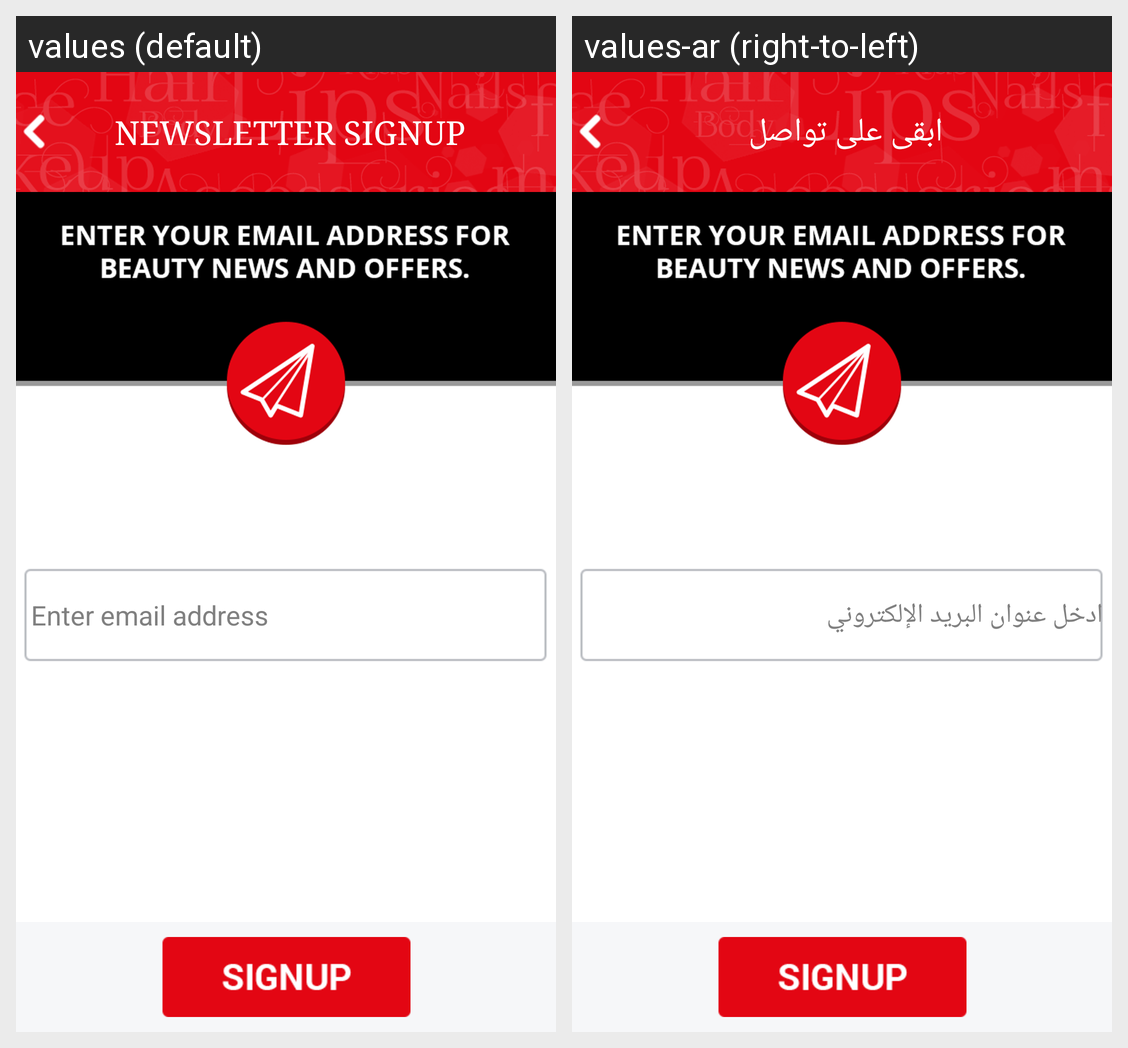

Translations of the strings shown on this Android screen, per locale in the grid:
Android screen res/layout/activity_newsletter.xml rendered under 2 locales, left to right: values (default), values-ar (right-to-left). Device: Nexus 5 (rendered at 1080×1920; each locale shown at half size, 540×960, under a caption strip naming it); theme AppTheme.
Strings drawn on this screen, with the default value and each locale's value (text and hints the layout hard-codes, and strings that could not be matched under every locale, appear in the picture but are not listed):

newslettersignup
  values: NEWSLETTER SIGNUP
  values-ar: ابقى على تواصل

emailsignup
  values: Enter email address
  values-ar: ادخل عنوان البريد الإلكتروني
